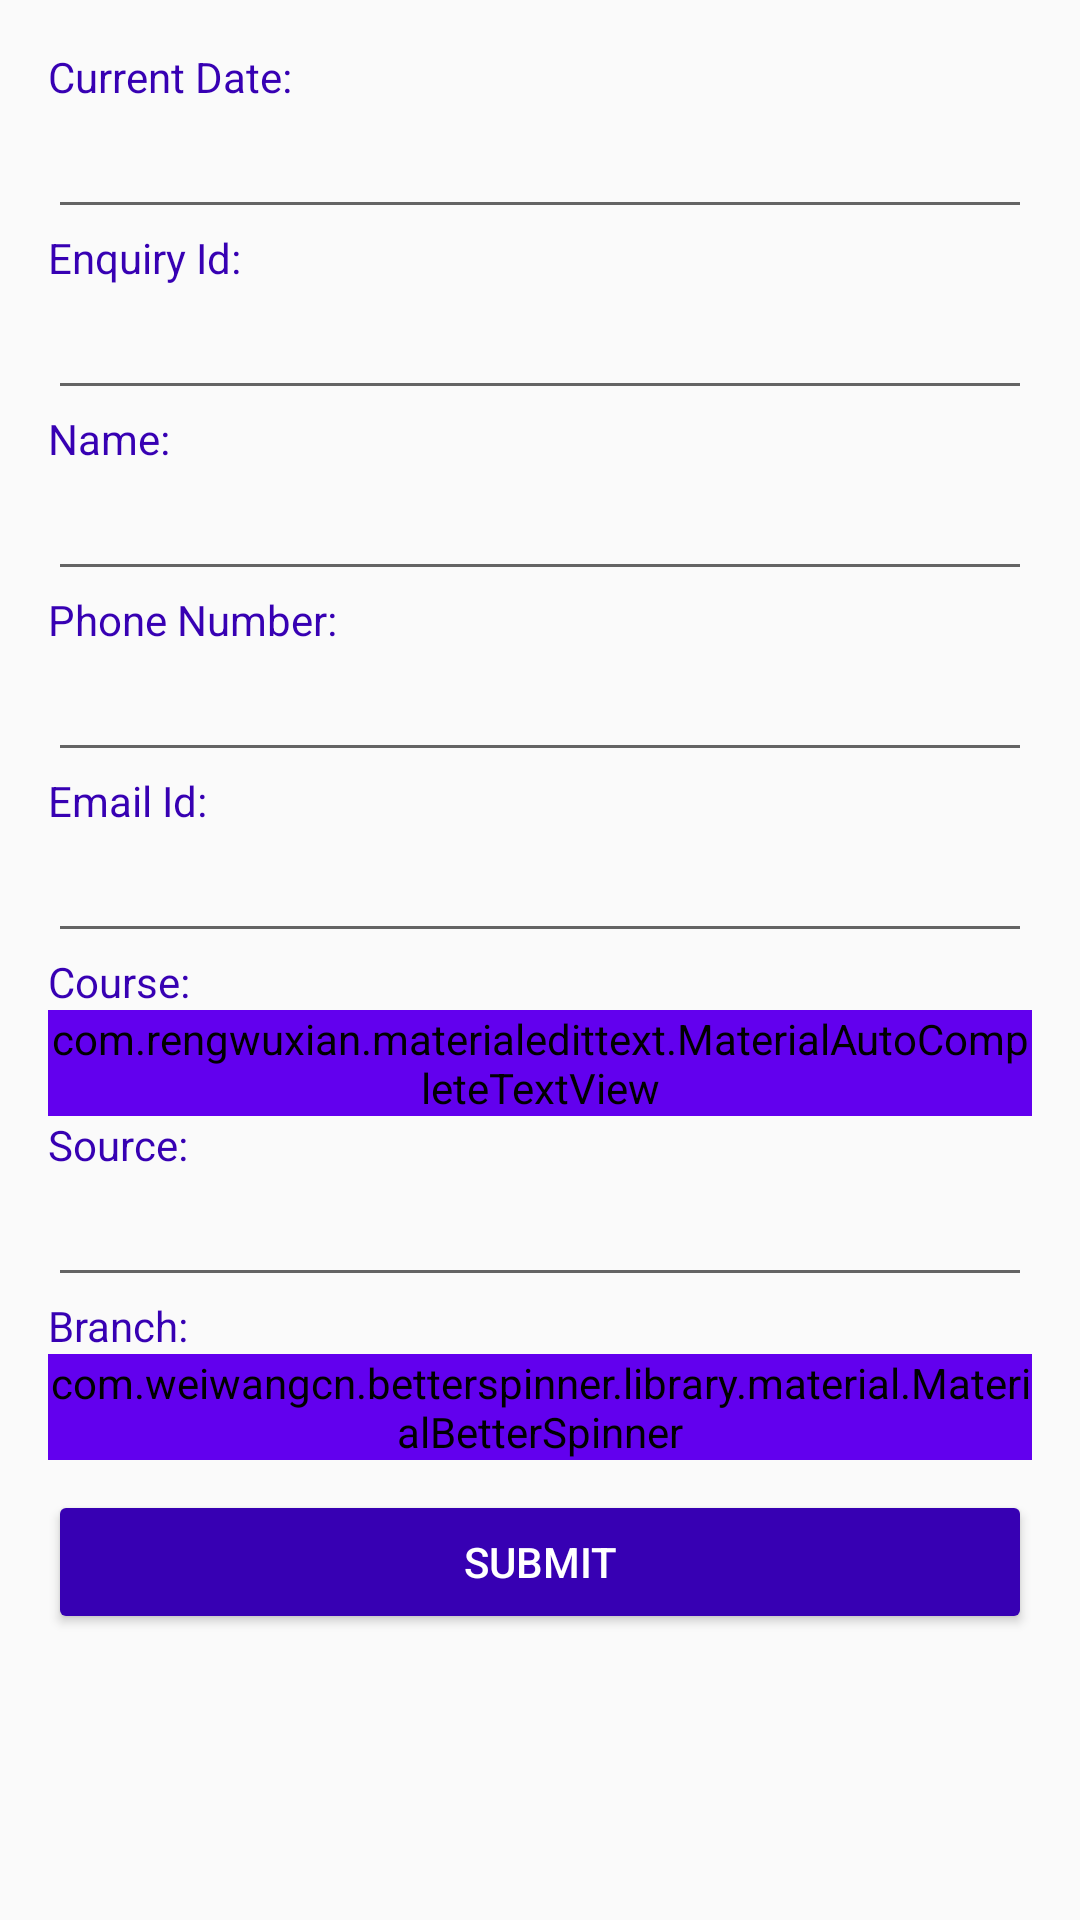

Android layout source for this screen:
<!-- AndroidManifest.xml: application theme AppTheme.NoActionBar -->
<!-- res/layout/fragment_enquiry_form.xml -->
<FrameLayout xmlns:android="http://schemas.android.com/apk/res/android"
    xmlns:tools="http://schemas.android.com/tools"
    android:layout_width="match_parent"
    android:layout_height="match_parent"
    xmlns:app="http://schemas.android.com/apk/res-auto"
    android:backgroundTint="@color/white"
    tools:context="com.example.unnatiproj.EnquiryForm">


    <ScrollView
        android:layout_width="match_parent"
        android:layout_height="wrap_content">

        <LinearLayout
            android:layout_width="match_parent"
            android:layout_height="wrap_content"
            android:orientation="vertical"
            android:layout_margin="16dp">

            <TextView
                android:id="@+id/date"
                android:layout_width="match_parent"
                android:layout_height="match_parent"
                android:text="Current Date:"
                android:textColor="@color/colorPrimaryDark" />

            <EditText
                android:id="@+id/cdate"
                android:layout_width="match_parent"
                android:layout_height="wrap_content"
                android:ems="10"
                android:inputType="date"/>

            <TextView
                android:id="@+id/txt_eqid"
                android:layout_width="match_parent"
                android:layout_height="match_parent"
                android:text="Enquiry Id:"
                android:textColor="@color/colorPrimaryDark" />

            <EditText
                android:id="@+id/eqid"
                android:layout_width="match_parent"
                android:layout_height="wrap_content"
                android:ems="10"
                android:inputType="textPersonName" />

            <TextView
                android:id="@+id/eqname"
                android:layout_width="match_parent"
                android:layout_height="match_parent"
                android:text="Name:"
                android:textColor="@color/colorPrimaryDark" />

            <EditText
                android:id="@+id/eq1name"
                android:layout_width="match_parent"
                android:layout_height="wrap_content"
                android:ems="10"
                android:inputType="textPersonName" />

            <TextView
                android:id="@+id/eq_num"
                android:layout_width="match_parent"
                android:layout_height="match_parent"
                android:text="Phone Number:"
                android:textColor="@color/colorPrimaryDark" />

            <EditText
                android:id="@+id/txt_eqnumber"
                android:layout_width="match_parent"
                android:layout_height="wrap_content"
                android:ems="10"
                android:inputType="number"
                android:maxLength="10" />

            <TextView
                android:id="@+id/txt_mail"
                android:layout_width="match_parent"
                android:layout_height="match_parent"
                android:text="Email Id:"
                android:textColor="@color/colorPrimaryDark" />

            <EditText
                android:id="@+id/eq_mail"
                android:layout_width="match_parent"
                android:layout_height="wrap_content"
                android:ems="10"
                android:inputType="textPersonName" />

            <TextView
                android:id="@+id/txt_course"
                android:layout_width="match_parent"
                android:layout_height="match_parent"
                android:text="Course:"
                android:textColor="@color/colorPrimaryDark" />

            <com.rengwuxian.materialedittext.MaterialAutoCompleteTextView
                android:layout_width="match_parent"
                android:layout_height="wrap_content"
                android:id="@+id/eqcourse_spn"
                android:backgroundTint="@color/colorPrimary"
                android:ems="10"
                android:gravity="left"
                android:hint="Enter Course Name"
                app:met_primaryColor="@color/colorPrimary"
                android:layout_gravity="center"/>

            <TextView
                android:id="@+id/txt_source"
                android:layout_width="match_parent"
                android:layout_height="match_parent"
                android:text="Source:"
                android:textColor="@color/colorPrimaryDark" />

            <EditText
                android:id="@+id/eq_source"
                android:layout_width="match_parent"
                android:layout_height="wrap_content"
                android:ems="10"
                android:inputType="textPersonName" />

            <TextView
                android:id="@+id/txt_branch"
                android:layout_width="match_parent"
                android:layout_height="match_parent"
                android:text="Branch:"
                android:textColor="@color/colorPrimaryDark" />

            <com.weiwangcn.betterspinner.library.material.MaterialBetterSpinner
                android:layout_width="match_parent"
                android:layout_height="wrap_content"
                android:id="@+id/eqbranch_spn"
                android:backgroundTint="@color/colorPrimary"
                android:ems="10"
                android:gravity="left"
                android:hint="Select Branch"
                app:met_primaryColor="@color/colorPrimary"
                android:layout_gravity="center"/>

            <Button
                android:id="@+id/btnsub"
                android:layout_width="match_parent"
                android:layout_height="wrap_content"
                android:layout_marginTop="10dp"
                android:text="Submit"
                android:textColor="@color/white"
                android:backgroundTint="@color/colorPrimaryDark"/>
        </LinearLayout>
    </ScrollView>

</FrameLayout>
<!-- resources referenced by this layout -->
<resources>
  <style name="AppTheme.NoActionBar">
          <item name="windowActionBar">false</item>
          <item name="windowNoTitle">true</item>
      </style>
  <!-- not gathered from this repository: default colours our renderer supplied (Android Studio template values) -->
  <color name="white">#FFFFFFFF</color>
  <color name="colorPrimary">#FF6200EE</color>
  <color name="colorPrimaryDark">#FF3700B3</color>
</resources>
